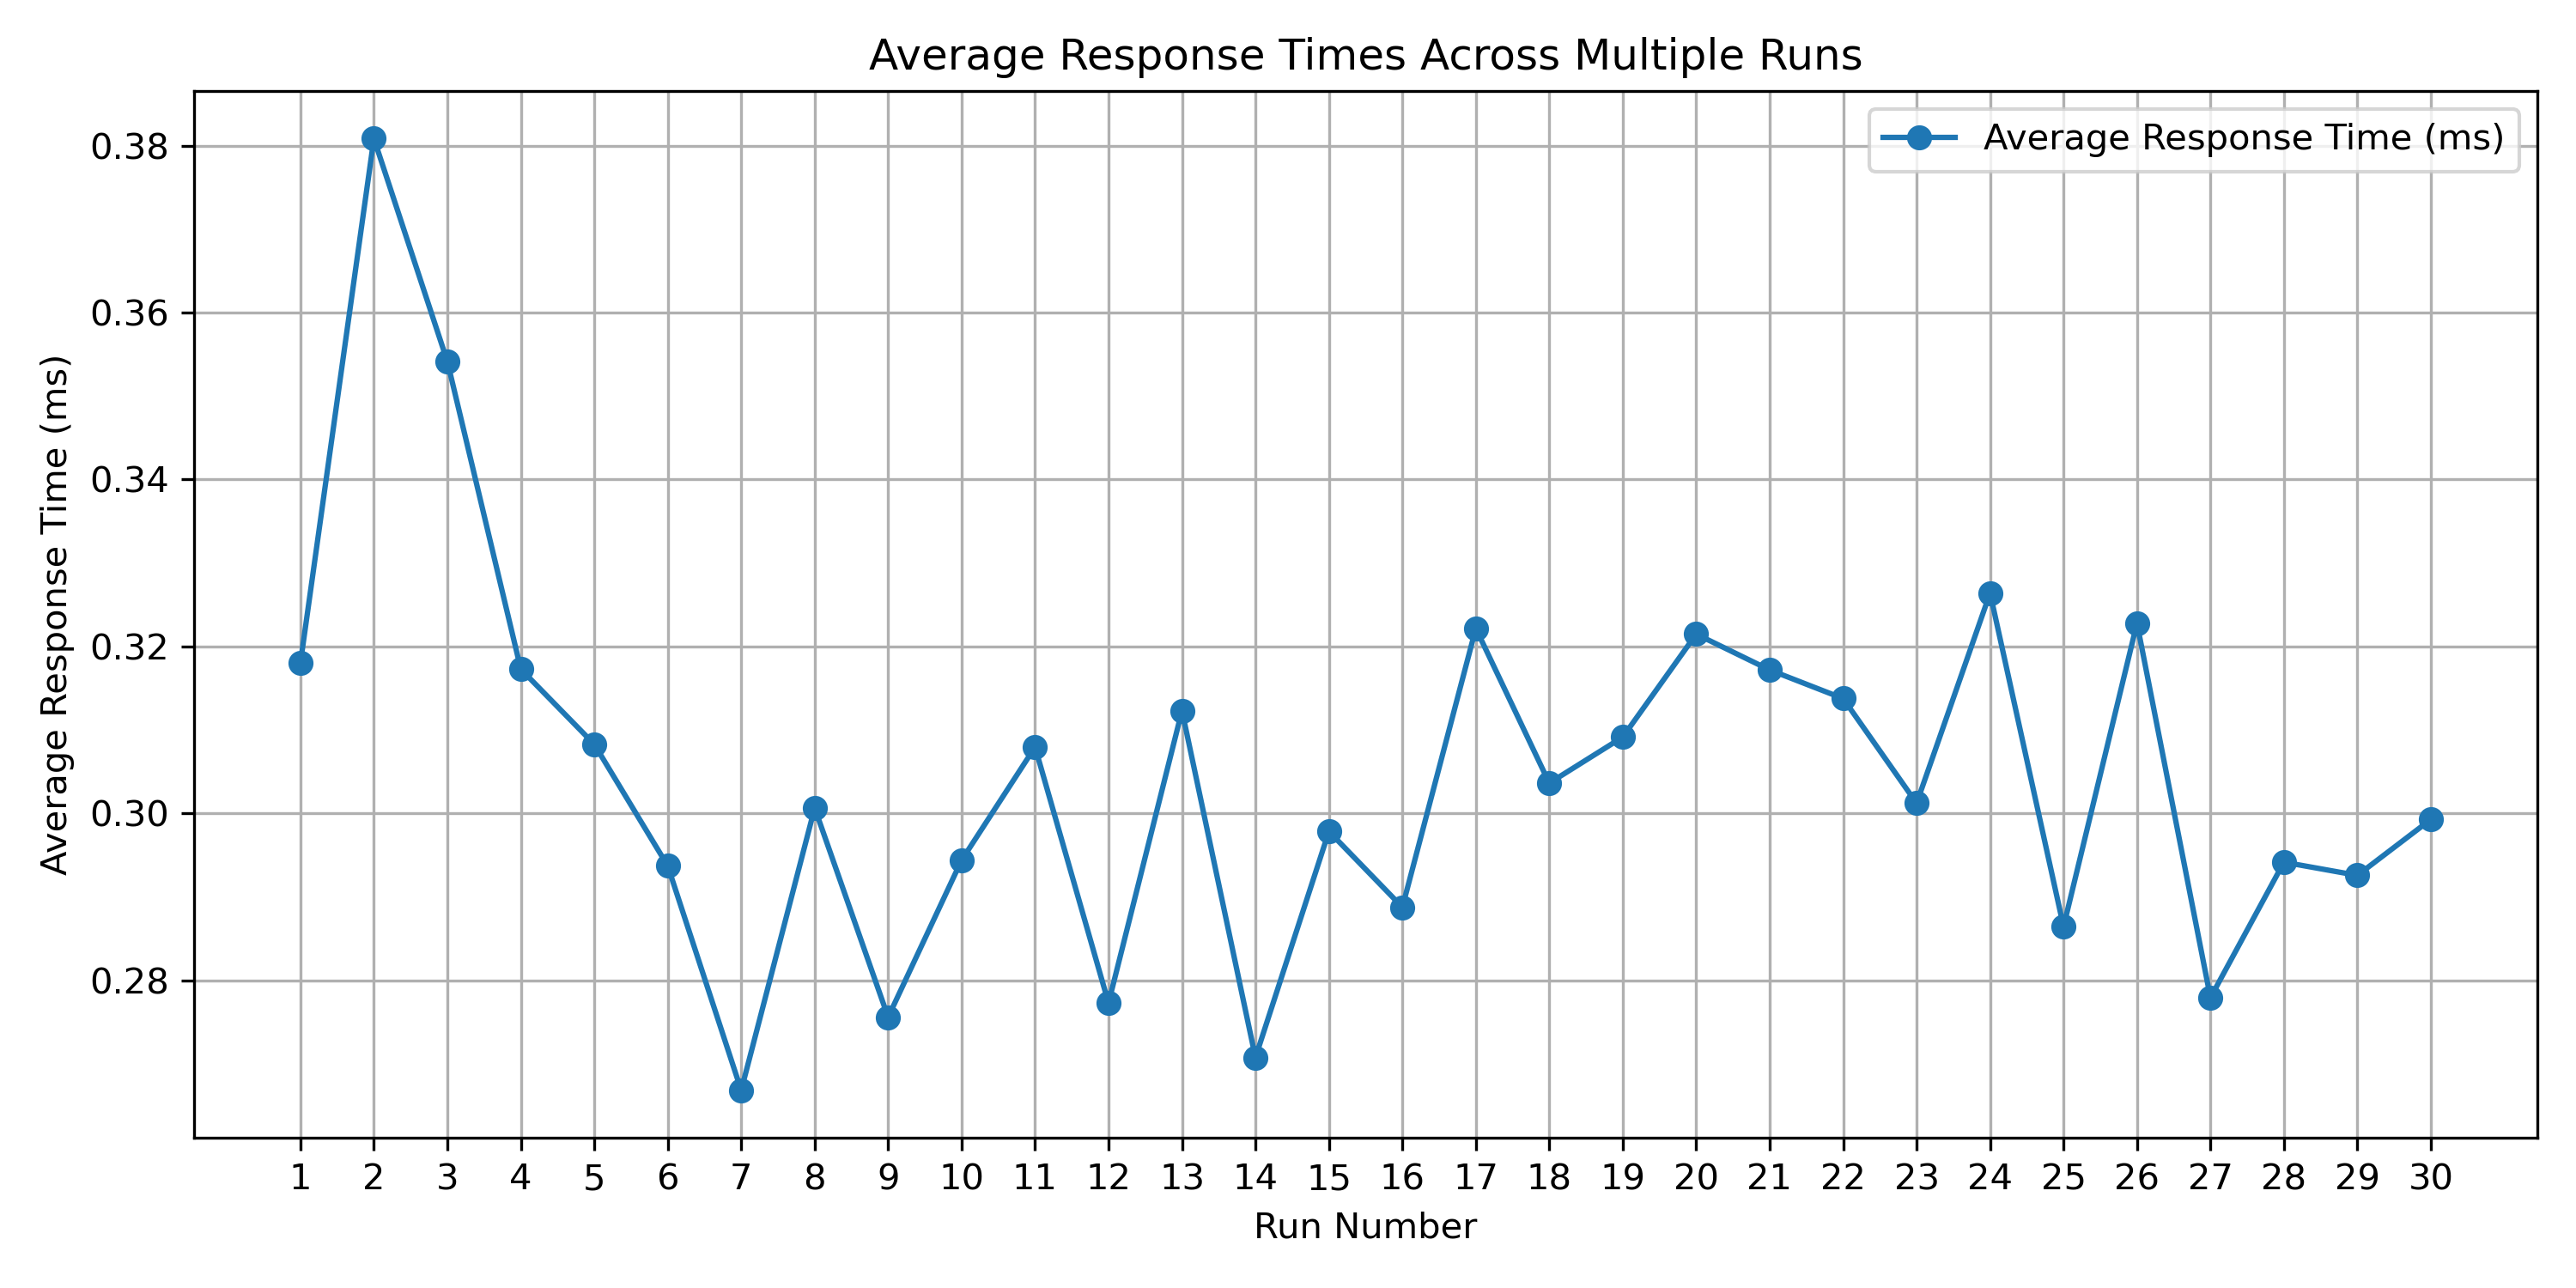

The table this chart was drawn from, first rows:
Replica, Request 1, Request 2, Request 3, Request 4, Request 5, Request 6, Request 7, Request 8, Request 9, Request 10, Average
1, 0.7524, 0.3936, 0.3042, 0.3114, 0.3781, 0.3743, 0.3281, 0.2937, 0.3021, 0.2522, 0.318
2, 0.3085, 0.3281, 0.263, 1.05, 0.2618, 0.3037, 0.3004, 0.2551, 0.3355, 0.2773, 0.3808
3, 0.2558, 0.2749, 0.2892, 0.6421, 0.3324, 0.2573, 0.3421, 0.3138, 0.3064, 0.35, 0.3541
4, 0.2534, 0.2468, 0.3009, 0.3514, 0.3252, 0.355, 0.2987, 0.2871, 0.3407, 0.2792, 0.3173
5, 0.2987, 0.3037, 0.3448, 0.2525, 0.2966, 0.2694, 0.3023, 0.278, 0.2646, 0.458, 0.3083
6, 0.2487, 0.273, 0.3619, 0.2744, 0.314, 0.2971, 0.2851, 0.2725, 0.273, 0.2716, 0.2937
7, 0.2592, 0.3119, 0.253, 0.2596, 0.2644, 0.2923, 0.2534, 0.2472, 0.2899, 0.2747, 0.2668
8, 0.4251, 0.2639, 0.3281, 0.2556, 0.3374, 0.3157, 0.2935, 0.2663, 0.2978, 0.3109, 0.3006
9, 0.4327, 0.2921, 0.2625, 0.2644, 0.3123, 0.2568, 0.2871, 0.2792, 0.2804, 0.262, 0.2756
10, 0.2437, 0.3593, 0.2818, 0.2787, 0.3054, 0.2811, 0.2859, 0.3216, 0.3476, 0.253, 0.2944
11, 0.4201, 0.257, 0.3223, 0.2794, 0.2601, 0.2887, 0.3486, 0.3383, 0.277, 0.349, 0.3079
12, 0.2477, 0.2594, 0.2592, 0.2704, 0.3014, 0.3107, 0.2773, 0.2818, 0.2584, 0.2592, 0.2773
13, 0.3326, 0.2842, 0.2749, 0.2894, 0.3788, 0.3333, 0.2656, 0.2761, 0.2868, 0.3934, 0.3123
14, 0.2449, 0.3369, 0.2701, 0.2913, 0.2563, 0.2882, 0.2766, 0.2439, 0.2789, 0.2606, 0.2708
15, 0.2692, 0.4103, 0.3347, 0.2632, 0.2973, 0.3445, 0.2651, 0.2897, 0.2847, 0.3035, 0.2978
16, 0.3254, 0.2747, 0.2611, 0.3209, 0.2377, 0.3028, 0.2897, 0.2909, 0.2522, 0.3548, 0.2888
17, 0.2487, 0.304, 0.2627, 0.2775, 0.3438, 0.4437, 0.3526, 0.3636, 0.2508, 0.2825, 0.3222
18, 0.257, 0.2694, 0.2718, 0.391, 0.2697, 0.3719, 0.2587, 0.288, 0.2785, 0.2995, 0.3036
19, 0.3827, 0.3059, 0.2975, 0.3304, 0.3328, 0.2508, 0.2546, 0.3352, 0.2999, 0.3717, 0.3091
20, 0.2718, 0.2367, 0.2716, 0.2587, 0.376, 0.4501, 0.3386, 0.3278, 0.2658, 0.2832, 0.3215
21, 0.2913, 0.2434, 0.2589, 0.278, 0.3119, 0.268, 0.2637, 0.3631, 0.2637, 0.5302, 0.3172
22, 0.3324, 0.2928, 0.2544, 0.3748, 0.4103, 0.2832, 0.2594, 0.2851, 0.2921, 0.3507, 0.3138
23, 0.3242, 0.247, 0.2699, 0.2487, 0.2725, 0.3924, 0.3195, 0.3686, 0.2925, 0.2456, 0.3012
24, 0.2515, 0.3922, 0.3643, 0.2534, 0.3567, 0.4873, 0.2966, 0.2985, 0.268, 0.2863, 0.3264
25, 0.2708, 0.2592, 0.2525, 0.3941, 0.2706, 0.2532, 0.2646, 0.294, 0.2937, 0.2687, 0.2864
26, 0.2668, 0.2766, 0.2539, 0.2997, 0.3054, 0.3779, 0.365, 0.2871, 0.3054, 0.3879, 0.3228
27, 0.2527, 0.2768, 0.2794, 0.2534, 0.2618, 0.2856, 0.2944, 0.3147, 0.2649, 0.2689, 0.2779
28, 0.277, 0.3438, 0.2863, 0.3226, 0.2618, 0.273, 0.252, 0.3114, 0.3891, 0.257, 0.2941
29, 0.3769, 0.3016, 0.304, 0.2868, 0.3097, 0.2897, 0.2532, 0.3402, 0.2592, 0.2978, 0.2926
30, 0.2608, 0.2806, 0.2654, 0.2913, 0.2708, 0.314, 0.2754, 0.2816, 0.4015, 0.2942, 0.2993
